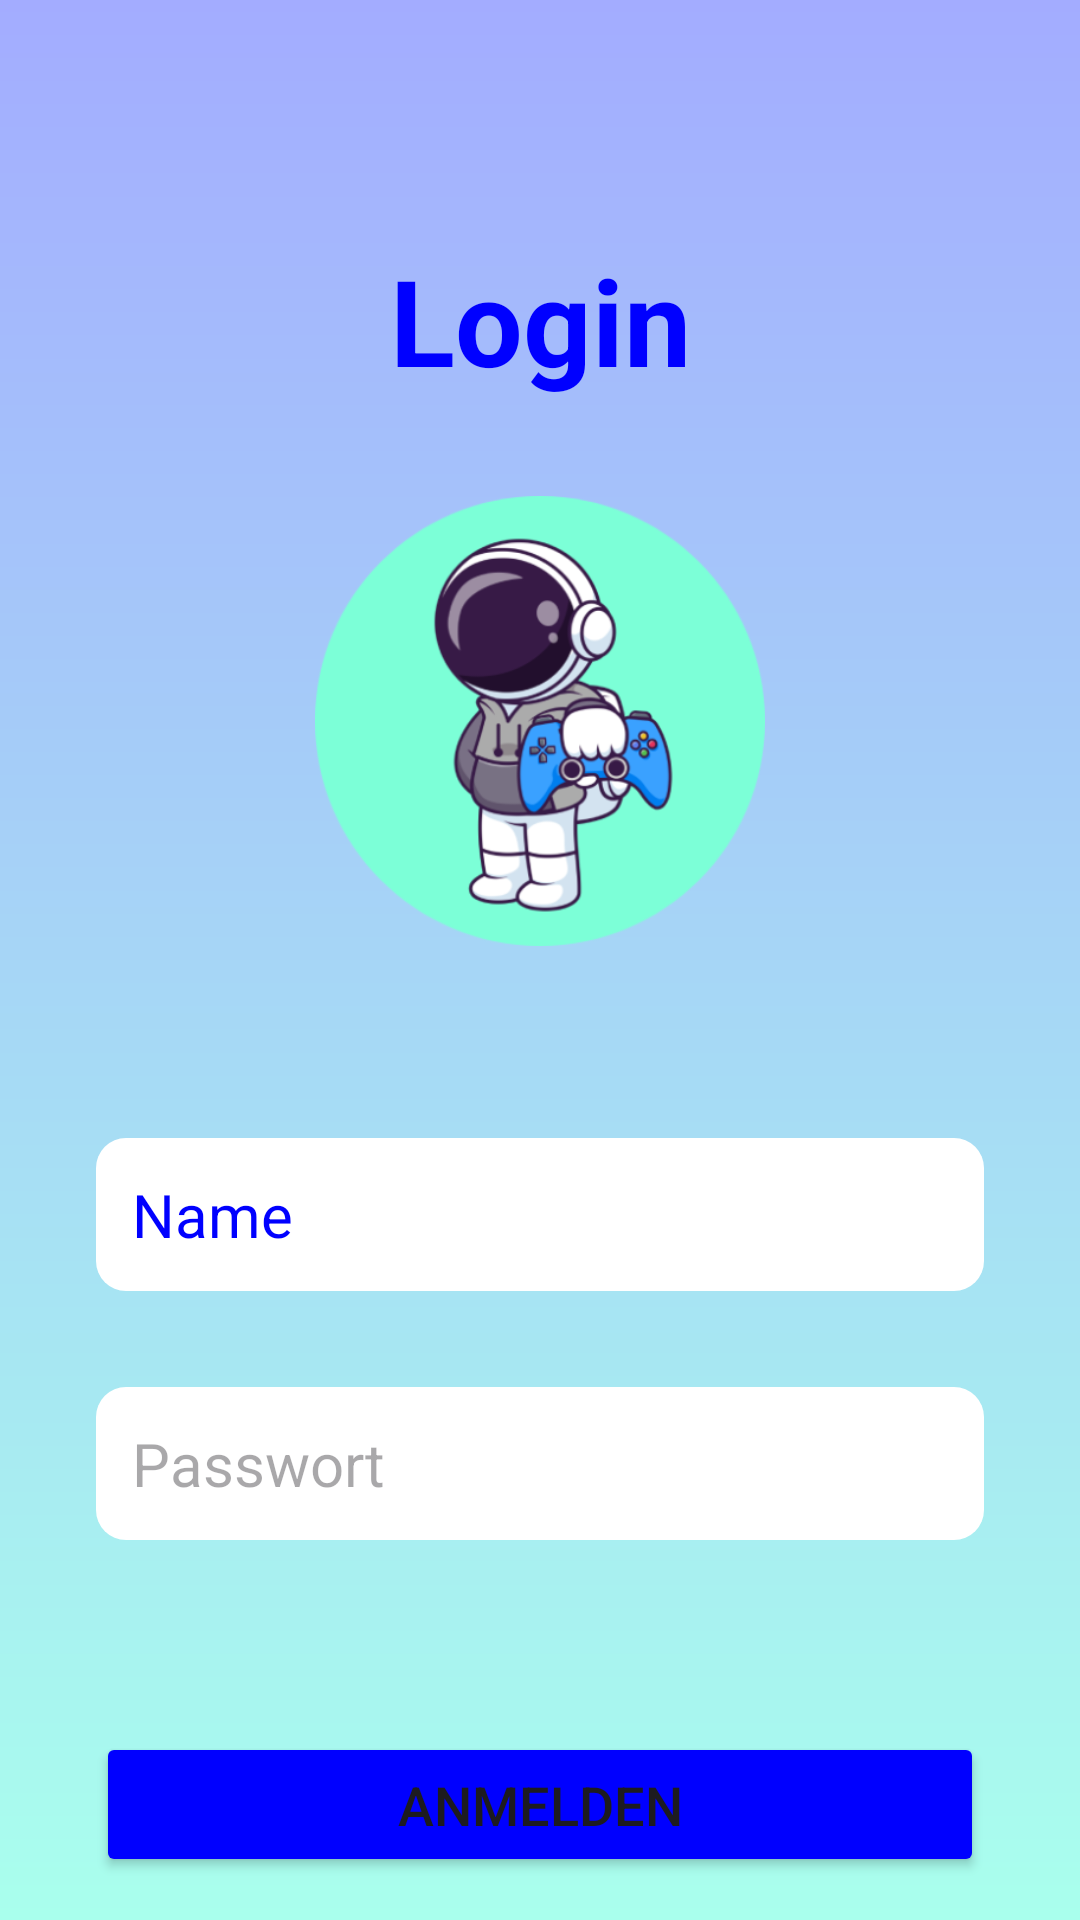

Layout XML and referenced resources for this Android screen:
<!-- AndroidManifest.xml: application theme Theme.MyGameProjektSpecht -->
<!-- res/layout/activity_login.xml -->
<?xml version="1.0" encoding="utf-8"?>
<androidx.constraintlayout.widget.ConstraintLayout xmlns:android="http://schemas.android.com/apk/res/android"
    xmlns:app="http://schemas.android.com/apk/res-auto"
    xmlns:tools="http://schemas.android.com/tools"
    android:layout_width="match_parent"
    android:layout_height="match_parent"
    android:background="@drawable/gradient_background">


    <TextView
        android:id="@+id/registerLI"
        android:layout_width="wrap_content"
        android:layout_height="wrap_content"
        android:layout_marginTop="34dp"
        android:text="@string/note"
        android:textColor="@color/btn"
        app:layout_constraintEnd_toEndOf="parent"
        app:layout_constraintStart_toStartOf="parent"
        app:layout_constraintTop_toBottomOf="@+id/loginBTN2" />

    <Button
        android:id="@+id/loginBTN2"
        android:layout_width="match_parent"
        android:layout_height="wrap_content"
        android:layout_marginStart="32dp"
        android:layout_marginTop="64dp"
        android:layout_marginEnd="32dp"
        android:backgroundTint="@color/btn"
        android:padding="12dp"
        android:text="@string/btn_sign_in"
        android:textSize="18sp"
        app:cornerRadius="10dp"
        app:layout_constraintEnd_toEndOf="parent"
        app:layout_constraintStart_toStartOf="parent"
        app:layout_constraintTop_toBottomOf="@+id/passwordET2" />

    <EditText
        android:id="@+id/passwordET2"
        android:layout_width="match_parent"
        android:layout_height="wrap_content"
        android:layout_marginStart="32dp"
        android:layout_marginTop="32dp"
        android:layout_marginEnd="32dp"
        android:background="@drawable/text_background"
        android:ems="10"
        android:hint="@string/passwort"
        android:inputType="textPassword"
        android:padding="12dp"
        android:textColor="@color/btn"
        android:textSize="20sp"
        app:layout_constraintEnd_toEndOf="parent"
        app:layout_constraintStart_toStartOf="parent"
        app:layout_constraintTop_toBottomOf="@+id/nameET2" />

    <EditText
        android:id="@+id/nameET2"
        android:layout_width="match_parent"
        android:layout_height="wrap_content"
        android:layout_marginStart="32dp"
        android:layout_marginTop="64dp"
        android:layout_marginEnd="32dp"
        android:background="@drawable/text_background"
        android:ems="10"
        android:inputType="text"
        android:padding="12dp"
        android:text="@string/name"
        android:textColor="@color/btn"
        android:textSize="20sp"
        app:layout_constraintEnd_toEndOf="parent"
        app:layout_constraintHorizontal_bias="1.0"
        app:layout_constraintStart_toStartOf="parent"
        app:layout_constraintTop_toBottomOf="@+id/imageView" />

    <TextView
        android:id="@+id/title_login"
        android:layout_width="wrap_content"
        android:layout_height="wrap_content"
        android:layout_marginTop="80dp"
        android:text="@string/login"
        android:textColor="@color/btn"
        android:textSize="40sp"
        android:textStyle="bold"
        app:layout_constraintEnd_toEndOf="parent"
        app:layout_constraintStart_toStartOf="parent"
        app:layout_constraintTop_toTopOf="parent" />

    <ImageView
        android:id="@+id/imageView"
        android:layout_width="wrap_content"
        android:layout_height="150dp"
        android:layout_marginTop="32dp"
        app:layout_constraintEnd_toEndOf="parent"
        app:layout_constraintStart_toStartOf="parent"
        app:layout_constraintTop_toBottomOf="@+id/title_login"
        app:srcCompat="@mipmap/gamer" />

    <ImageView
        android:id="@+id/imageView4"
        android:layout_width="wrap_content"
        android:layout_height="wrap_content"
        android:layout_marginStart="12dp"
        app:layout_constraintBottom_toBottomOf="@+id/loginBTN2"
        app:layout_constraintStart_toStartOf="@+id/loginBTN2"
        app:layout_constraintTop_toTopOf="@+id/loginBTN2"
        app:srcCompat="@drawable/baseline_login_24" />

</androidx.constraintlayout.widget.ConstraintLayout>
<!-- resources referenced by this layout -->
<resources>
  <color name="btn">#0000FF</color>
  <!-- drawable gradient_background (drawable) -->
  <?xml version="1.0" encoding="utf-8"?>
  <shape xmlns:android="http://schemas.android.com/apk/res/android"
      android:shape="rectangle">
      <gradient
          android:type="linear"
          android:startColor="@color/bright_petrol"
          android:endColor="@color/lilac"
          android:angle="90" />
  </shape>
  <!-- drawable text_background (drawable) -->
  <?xml version="1.0" encoding="utf-8"?>
  <layer-list xmlns:android="http://schemas.android.com/apk/res/android">
      <item>
          <shape android:shape="rectangle">
              <solid android:color="@color/white"/>
              <corners android:radius="10dp" />
          </shape>
      </item>
  </layer-list>
  <!-- mipmap gamer: png bitmap (mipmap-hdpi, 56919 bytes) -->
  <string name="btn_sign_in">Anmelden</string>
  
      // activity_login.xml
  <string name="login">Login</string>
  <string name="name">Name</string>
  <string name="note">Du hast noch keinen Account? Hier <b><u>registrieren</u></b>.</string>
  
      // activity_main.xml
  <string name="passwort">Passwort</string>
  <style name="Theme.MyGameProjektSpecht" parent="Base.Theme.MyGameProjektSpecht" />
  <color name="bright_petrol">#A9FFED</color>
  <color name="lilac">#A3ACFF</color>
  <color name="white">#FFFFFFFF</color>
  <style name="Base.Theme.MyGameProjektSpecht" parent="Theme.Material3.DayNight.NoActionBar">
          
          
      </style>
</resources>
